pico-8 play session: no input (idle), after a click and taps of 🅾, ❎, 🅾+❎, 🅾 in the second before t = 0

[t = 1 s] idle ~1s (no d-pad/buttons)
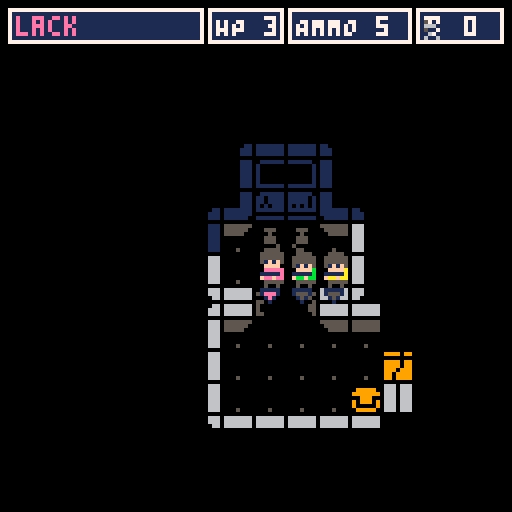
[t = 4 s] idle ~4s (no d-pad/buttons)
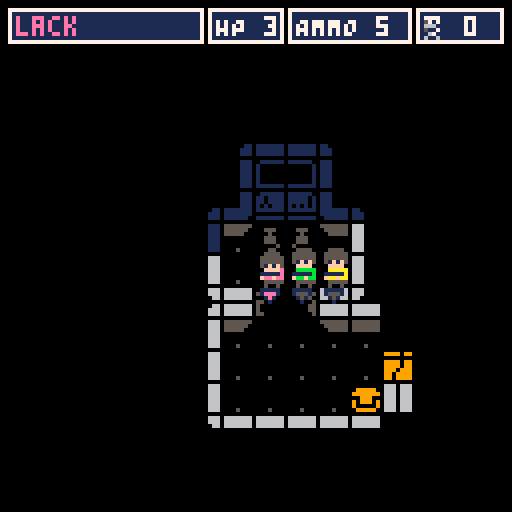

pico-8 cartridge
version 29
__lua__
--rymdhulk
--by mikael brassman 🐱

function _init()
 cls()
 t=0
 debug,winds,floats,fog,entities,heroes={},{},{},{},{},{}
 static_camera=false
 map_max_dim=40
 reset_fog()

 moves=explode("4,1,0;2,-1,0;1,0,1;3,0,-1") --dir,dx,dy
 
 fog_octets=explode("3,5,7,2;0,2,4,5;0,1,6,4;1,3,6,7") --n;e;s;w
 dirx=split("-1,1,0,0,1,1,-1,-1")
 diry=split("0,0,-1,1,-1,1,1,-1")
 dir_opposite=split("2,1,4,3")

 level=0
 level_data={
  -- num_rooms, num_chests, num_eggs, num_mob2, num_mob3
  split("6,4,5,1,0"),
  split("10,6,3,4,0"),
  split("10,8,6,4,2"),
  split("10,6,10,2,4"),
 }

 items=split("stim pack,ammo mag.,meatballs,tetra mag")
 items_short=split("STIM,AMMO,MEATBALLS,TETRA")
 inv_descr={
  split("heal 1 hp. use,sreloads weapon,raise max hp +1,raise max ammo +1"),
  split("swedish tiger blood,lasers use bullets?!,w. ball bearings,by folding space")
 }

 inv=split("0,0,0,0")

 mob_name=split("egg,hugger,critter,xenomorph")
 mob_hp=split("1,1,2,4")
 mob_moves=split("0,1,1,2")
 mob_listen=split("0,5,10,20")
 mob_start_frame=split("200,202,212,217")
 mob_frames=split("1,3,4,4")
 mob_kill_frame=split("201,205,216,216")
 mob_start_head_frame=split("0,0,0,233")
 mob_head_frames=split("0,0,0,1")
 laser_cols=split("8,9,10,6,5")

 hero_colors=split("4,7,8,9,10,11,12,14")
 hero_names=split("algot,axted,billy,bror,brimnes,ektorp,eket,delaktig,galant,gistad,gurli,gersby,hult,havsta,hemnes,hejne,ivar,jonaxel,kallax,kivik,lack,lommarp,lankmoj,lerboda,lurvig,lidhult,laiva,liatorp,metod,morliden,nockeby,oxberg,omar,poang,pivring,ringhult,stursk,skynke,skultorp,tisken,tiphede,ullvide,voxtorp,vimle,viltorp,yngvar,zamioculcas")
 --head front
 anim_hero_hf=split("208,209,210,211")
 --head back
 anim_hero_hb=split("192,193,194,195")
   
 --body front
 anim_hero_bf=split("240,241,242,243")
 --body back
 anim_hero_bb=split("224,225,226,227")
 -- direction arrows -- for each: sprite,offsetx,offsety,dx,dy
 dirs=explode("196,0,-10,0,1;197,8,0,-1,0;198,0,8,0,-1;199,-8,0,1,0")
 

 wall_sig=split("251,233,253,84,146,80,16,144,112,208,241,248,210,177,225,120,179,0,124,104,161,64,240,128,224,176,242,244,116,232,178,212,247,214,254,192,48,96,32,160,245,250,243,249,246,252")
 wall_msk=split("0,6,0,11,13,11,15,13,3,9,0,0,9,12,6,3,12,15,3,7,14,15,0,15,6,12,0,0,3,6,12,9,0,9,0,15,15,7,15,14,0,0,0,0,0,0")
 crv_sig=split("255,214,124,179,233")
 crv_msk=split("0,9,3,12,6")
 cam_shake=0
 cam_int=10
 cam_off_x=0
 cam_off_y=0
 
 --map_debug=true
 --if map_debug then
 --   roll_heroes()
 --   uncover_fog(0,0,map_max_dim,map_max_dim)
 --   _upd=map_update
 --   _drw=map_draw
 --else
 reset_game()
 --end
end

function _update60()
 update_floats()
 update_windows()
 update_buttons()
 if #lasers > 0 then
  update_pew_pew()
 else
  _upd()
 end
 t+=1
 if shero_wind then
  update_hero_window()
 end
end

btnb={0,0,0,0,0,0}
btn_s={}--short-press
btn_l={}--long-press
btn_p={}--pressed
function update_buttons()
 -- update button buffer
 for i=1,#btnb do
   if btn(i-1) then
     -- when pressed
     btnb[i]+=1
     btn_p[i]=true
     
     if btnb[i] > 15 then
       -- when pressing long
       btn_l[i]=true
       btnb[i]=0
     end
   elseif btnb[i] >= 1 and not btn_l[i] then
     -- when released short
     btn_s[i]=true
     btnb[i]=0
   else
    -- reset
    btn_l[i]=false
    btn_s[i]=false
    btn_p[i]=false
    btnb[i]=0
   end
 end
end

is_fading,fade_val,fade_dir,fade_y,fade_x = false,0,0,-1,0
function _draw()
 _drw()
 draw_windows()
 draw_title()
 if cam_shake>=0 then
  cam_shake-=1
 end
 -- fade
 if is_fading then
  rectfill(0,0,128,fade_y,0)
  rectfill(0,128,128,128-fade_y,0)
  line(fade_x,fade_y,128-fade_x,fade_y,7)
  line(fade_x,128-fade_y,128-fade_x,128-fade_y,7)
 end
 -- debug
 if debug != nil then
  camera()
  for i=1,#debug+1 do
   if debug[i] != nil then
    print(debug[i],2,8*i+2,8)
   end
  end
 end
end

function update_fade(next, keep_fade)
 return function()
  fade_val += fade_dir
  if fade_val >= -0.2 and fade_val <= 2.2 then
   fade_y = lerp(0,64,mid(0,fade_val,1))
   fade_x = lerp(0,64,mid(0,fade_val-1,1))
  else 
   is_fading=keep_fade
   _upd = next or game_update
  end
 end
end
function fade_in(next)
 sfx(14)
 is_fading,fade_val,fade_dir=true,2,-0.1
 _upd = update_fade(next, false)
end
function fade_out(next)
 sfx(13)
 is_fading,fade_val,fade_dir=true,0,0.1
 _upd = update_fade(next, true)
end

-->8
--tools

function setup_game()
  sheroidx=1
  shero=heroes[sheroidx]
  if not shero_wind then
    shero_wind=
      add_window(1,1,50,{""})
  end
  if not shero_hp_wind then
    shero_hp_wind=add_window(51,1,20,{""})
  end
  if not shero_ammo_wind then
    shero_ammo_wind=add_window(71,1,32,{""})
  end
  if not seen_wind then
    seen_wind=add_window(103,1,23,{""})
    seen_wind.icon=252
  end
  did_win=false
end

function setup_next_level(keep_level,do_fade)
 entities={}  
 if not keep_level then
   level+=1
 end
 if level>#level_data then
  did_win=true
  setup_game_over()
  return
 end
 reset_heroes()
 setup_game()
 create_map()
 update_fog()
 if do_fade then
  fade_in(do_backoff(game_update))
 else
  do_backoff(game_update)
 end
end

function reset_game(start_level)
 seen_enemies={}
 inv={1,1,0,0}
 roll_heroes()
 level=start_level == nil and 0 or start_level
 setup_next_level(true)
 kills=0
 _drw=game_draw 
 _upd=level>0 and game_update or title_update
end

function roll_heroes()
 heroes={}
 shuffle(hero_colors)
 shuffle(hero_names)
 for i=1,3 do
  spawn_hero(
   0,
   0,
   hero_colors[i],
   hero_names[i]
  )
 end
end

function setup_game_over()
 shero_wind.visible=false
 set_shero_wind_hidden(true)
 do_backoff(ko_update)
 _drw=ko_draw
end

function create_map()
 reset_fog()  
 if level==0 then
  -- intro
  copy_map(112,0,13,10,0,0)
  copy_map(120,3,6,1,0,5)
  uncover_fog(0,0,6,6)
  place_heroes({x=2,y=4,w=3,h=1})
  -- debug mob on intro
  --spawn_mob(4,7,1)
  --spawn_mob(7,9,4)
 elseif level>=1 then
  gen_map(level_data[level])
 end
end

function all_exit()
  for h in all(heroes) do
    if is_active(h) then
      return false
    end
  end
  return true
end
function all_dead()
  for h in all(heroes) do
    if not h.dead then
      return false
    end
  end
  return true
end
function reset_heroes()
 htail={}
 for h in all(heroes) do
  h.exit=false
  if h.dead then
   del(heroes,h)
  else
   add(entities,h)
   add(htail,h)
  end
 end
end


function pretty_tiles()
  for x=1,map_max_dim do
    for y=1,map_max_dim do
      local tx,ty=x-1,y-1
      local tile=mget(tx,ty)
      -- is a wall
      if fget(tile,0) then
        local tsig=tilesig(tx,ty)
        for i=1,#wall_sig do
          if bcomp(tsig,wall_sig[i],wall_msk[i]) then
            mset(tx,ty,i+15)
          end
        end
        local t = mget(tx,ty+1)
        if is_passable(tx,ty+1) and t >= 80 then
          mset(tx,ty+1,t+1)
        end
      end
    end
  end
end

function bcomp(sig,match,mask)
  local mask=mask and mask or 0
  return sig|mask == match|mask
end

prev_seen=0
function update_hero_window()
  local cols=shero_wind.cols or {}
  shero_wind.texts[1] = shero.name
  cols[1] = shero.c
  shero_hp_wind.texts[1] = "HP "..shero.hp
  shero_ammo_wind.texts[1] = "AMMO "..shero.ammo
  if prev_seen < #seen_enemies then
   sfx(16)
  end
  prev_seen = #seen_enemies
  seen_wind.texts[1] = #seen_enemies
  seen_wind.bg = #seen_enemies > 0 and 8 or nil
end

function set_shero_wind_hidden (b)
  shero_wind.hidden=b
  shero_hp_wind.hidden=b
  shero_ammo_wind.hidden=b
  seen_wind.hidden=b
end

function spawn_hero(tx,ty,c,name)
  local hero={
    etype="hero",
    name=name,
    tx=tx,
    ty=ty,
    --tile x and y     
    ox=0,
    oy=0,
    -- offset x and y
    cur_dur=0,
    tot_dur=0,
    -- animation timers (durations)
    danger=true,
    -- is dangerous (to aliens)
    c=c,
    --color
    dead=false,
    draw=draw_hero,
    d=3,
    animate=false,
    flip=true,
    hb_p=3+rnd(5),
    --headbob-period
    hb_o=rnd(12),
    --headbob-offset
    hb_ox=0,
    hb_oy=0,
    flash=0,
    exit=false,
    kill_frame=244,
    hp=3,
    max_hp=3,
    ammo=5,
    max_ammo=5,
  }
  add(heroes,hero)
  add(entities,hero)
  return hero
end

function spawn_mob(tx,ty,no)
  local mob = {
    etype="mob",
    no=no,
    name=mob_name[no],
    danger=no>1 and true or false,
    -- heroes won't auto fire on eggs
    tx=tx,
    ty=ty,
    ox=0,
    oy=0,
    c=2,
    animate=true,
    flip=false,
    draw=draw_mob,
    hp=mob_hp[no],
    max_hp=mob_hp[no],
    frames=make_range(mob_start_frame[no],mob_frames[no]),
    head_frames=make_range(mob_start_head_frame[no],mob_head_frames[no]),
    kill_frame=mob_kill_frame[no],
    max_moves=mob_moves[no],
    dead=false,
    exit=false,
    flash=0,
    hb_p=3+rnd(5),
    hb_o=rnd(12),
    hb_ox=1,
    hb_oy=2,
    --headbob-period
    --headbob-offset,
    hearing_radius=mob_listen[no]
  }
  add(entities,mob)
  return mob
end

function shuffle(t)
  -- fisher-yates
  for i=#t,1,-1 do
    local j=flr(rnd(i)) + 1
    t[i],t[j] = t[j],t[i]
  end
  return t
end

function lerp(
  a, -- target
  b, -- source
  t  -- percent 0.0-1.0
)
  return (1-t)*a + t*b
end

function is_opaque(x,y)
  if not in_bounds(x,y) then
    return true
  end
  
  local tile=mget(x,y)
  if fget(tile,1) then
    return true
  end
  for i=1,#heroes do
    local h = heroes[i]
    if 
      i != sheroidx and
      h.tx == x and
      h.ty == y
    then
      return true
    end
  end
  return false
end

function is_passable(x,y)
 return in_bounds(x,y) and not flag_at(x,y,0)
end
function is_walkable(x,y)
 return is_passable(x,y) and not flag_at(x,y,5)
   or flag_at(x,y,6)
end
function is_placeable(x,y)
 return is_walkable(x,y) and entity_at(x,y) == nil and not flag_at(x,y,1)
end

function entity_at(tx,ty)
  for entity in all(entities) do
    if entity.tx==tx and entity.ty==ty then
      return entity
    end
  end
  return nil
end

function flag_at(tx,ty,f)
  return fget(mget(tx,ty),f)
end

function open_door(tx,ty)
  mset(tx,ty,6)
  sfx(6)
end

function open_chest(tx,ty)
  mset(tx,ty,12)
  local r=flr(rnd(#items)+1)
  add_float(items_short[r],tx,ty,7,50)
  inv[r]+=1
  sfx(6)
end

-- common comparators
function  ascending(a,b) return a<b end
--function descending(a,b) return a>b end

-- a: array to be sorted in-place
-- c: comparator (optional, defaults to ascending)
-- l: first index to be sorted (optional, defaults to 1)
-- r: last index to be sorted (optional, defaults to #a)
function qsort(a,c,l,r)
    c,l,r=c or ascending,l or 1,r or #a
    if l<r then
        if c(a[r],a[l]) then
            a[l],a[r]=a[r],a[l]
        end
        local lp,rp,k,p,q=l+1,r-1,l+1,a[l],a[r]
        while k<=rp do
            if c(a[k],p) then
                a[k],a[lp]=a[lp],a[k]
                lp+=1
            elseif not c(a[k],q) then
                while c(q,a[rp]) and k<rp do
                    rp-=1
                end
                a[k],a[rp]=a[rp],a[k]
                rp-=1
                if c(a[k],p) then
                    a[k],a[lp]=a[lp],a[k]
                    lp+=1
                end
            end
            k+=1
        end
        lp-=1
        rp+=1
        a[l],a[lp]=a[lp],a[l]
        a[r],a[rp]=a[rp],a[r]
        qsort(a,c,l,lp-1       )
        qsort(a,c,  lp+1,rp-1  )
        qsort(a,c,       rp+1,r)
    end
    return a
end

function zcomp(a,b) return a.ty<b.ty end

function zsort_entities() qsort(entities, zcomp) end

-- init array
function init_arr(w,h,d)
  local d=d or 0
  local a={}
  for x=0,w-1 do
    a[x+1]={}
    for y=0,h-1 do
      a[x+1][y+1]=d
    end
  end
  return a
end
function init_arr_1d(w,d)
  local d=d or 0
  local a={}
  for x=0,w-1 do
    add(a, d)
  end
  return a
end

function in_bounds(x,y)
  return x >= 0 and y >= 0 and x < 127 and y < 127
end

function tilesig(x,y)
 local sig,digit=0
 for i=1,8 do
  local dx,dy=x+dirx[i],y+diry[i]
  --★
  digit=is_passable(dx,dy) and 0 or 1
  sig|=digit<<8-i
 end
 return sig
end

function tilesigarray(sig,arr,marr)
  for i=1,#arr do
    if bcomp(sig,arr[i],marr[i]) then return i end
  end
  return 0
end

-- splits 2 dim array
function explode(str)
  local a = split(str, ";")
  for i=1,#a do
   a[i]=split(a[i])
  end
  return a
end

function toval(_arr)
 local _retarr={}
 for _i in all(_arr) do
  add(_retarr,flr(tonum(_i)))
 end
 return _retarr
end

function oprint8(_t,_x,_y,_c,_c2)
 for i=1,8 do
  print(_t,_x+dirx[i],_y+diry[i],_c2)
 end 
 print(_t,_x,_y,_c)
end
-- print center x
function oprintc(_t,_y,_c,_c2)
 oprint8(_t,64-flr((#_t*4)/2),_y,_c,_c2)
end

-- in-place reverse
function reverse(t)
  local n,i=#t,1
  while i<n do
    t[i],t[n]=t[n],t[i]
    i=i+1
    n=n-1
  end
  return t
end

function make_range(start,c)
 local t={}
 if c == 0 then
    return t
 end
 for i=0,c-1 do
   add(t,start+i)
 end
 return t
end


function get_diff(x0,y0,x1,y1)
  return x0-x1,y0-y1
end

function get_distance(x0,y0,x1,y1)
  local dx,dy=get_diff(x0,y0,x1,y1)
  return sqrt(dx*dx+dy*dy)
end

function get_manhattan(x0,y0,x1,y1)
  local dx,dy=get_diff(x0,y0,x1,y1)
  return abs(dx)+abs(dy)
end

function copy_map(sx,sy,w,h,tx,ty)
 for x=0,w do
   for y=0,h do
     mset(x+tx,y+ty,mget(sx+x,sy+y))
   end
 end
end

function fill_map(_x,_y,w,h,t)
 for x=0,w-1 do
   for y=0,h-1 do
     mset(x+_x,y+_y,t)
   end
 end
end
-->8
--updates, gameplay

function game_update()
 if ai_turn then
  ai_update()
  ai_turn=false
  return
 end
 if overwatch_turn then
  overwatch_update()
  overwatch_turn=false
  return
 end
 if all_dead() then
   setup_game_over()
   return
 end
 if all_exit() then
   fade_out(function() setup_next_level(false,true) end)
   return
 end
 if shero.dead==true then
  if any_button() then
    del(heroes,shero)
    switch_hero()
  end
  return
 end
 set_shero_wind_hidden(false)
 local d,strafing=shero.d,btn_p[6]
 for i=1,#moves do
   local m=moves[i]
   if btn_l[i] or btn_s[i] then
     if d!=m[1] and not strafing then
       turn_shero(m[1])
     else
       move_shero(m[2],m[3])
     end
   end
 end
 if btnp(4) then
   target_mode()
-- switch hero
 elseif btn_s[6] then
   switch_hero()
   sfx(0)
 end
end

function title_update()
 title_pos=0
 title_col=7
 set_shero_wind_hidden(true)
 for i=0,5 do
  if btnp(i) then
   introcount=0
   _upd=intro_update
  end
 end
 title_cam_off(1)
end

function title_cam_off(str)
 cam_off_y,cam_off_x=sin(time()*0.2)*3-4,sin(time()*0.1)*5+10
 cam_off_y*=str
 cam_off_x*=str
end

function intro_update()
 title_pos-=0.5
 introcount+=1
 title_cam_off(mid(0,(70-introcount)/70,1))
 if introcount == 80 then
   copy_map(112,5,6,1,0,5)
   _upd=game_update
   title_pos=nil
   update_fog()
   sfx(6)
   set_shero_wind_hidden(false)
 elseif introcount == 40 then
   copy_map(120,1,6,1,0,5)
   title_col=2   
 elseif introcount == 20 then
   title_col=4
 elseif introcount == 10 then
   title_col=6
 elseif introcount == 1 then
   cam_shake=35
   sfx(12)
 end
end

function target_mode()
 _upd=aim_update
 aimx=shero.tx
 aimy=shero.ty
 aiming=true
 sfx(8)
end

function aim_update()
 if tarwin==nil then
   tarwin=add_window(4,9,100,split(",,,"))
   update_tarwin()
   return
 end
 for i=1,4 do
  if btnp(i-1) then
   aimx=mid(0,aimx+dirx[i],map_max_dim)
   aimy=mid(0,aimy+diry[i],map_max_dim)
   update_tarwin()
  end
 end
 if btnp(4) then
   -- select
   if tentity == nil then
    return
   elseif tentity==shero then
    -- open inventory
    open_inventory()
    return
   elseif tentity.etype=="mob" and shero.ammo >= 1 then
    -- fire at enemy
     sfx(10)
     queue_pew_pew(shero,tentity)
     ai_turn=true
     shero.ammo-=1
     exit_aim()
   elseif tentity.etype=="hero" then
    switch_hero(tentity)
    open_inventory()
   end
 elseif btnp(5) then
   -- exit
   exit_aim()
   sfx(9)
 end
end

function open_inventory()
  sfx(8) 
  invwin=add_window(16,16,90,split(",,,"))
  invdescwin=add_window(16,#invwin.texts*8+18,90,split(","))
  invwin.cur=1
  invwin.cols[2]=5
  invwin.olabel="exit"
  aiming=true
  _upd=inventory_update
end

function inventory_update()
  for i=1,#inv do
    invwin.texts[i]=items[i].." "..inv[i]
    invwin.cols[i]=inv[i]>0 and 7 or 5
  end
  if shero.hp==shero.max_hp then
    invwin.cols[1]=5
  end
  if shero.ammo == shero.max_ammo then
    invwin.cols[2]=5
  end
  invdescwin.texts[1]=inv_descr[1][invwin.cur]
  invdescwin.texts[2]=inv_descr[2][invwin.cur]
  
  if btnp(2) then
    wincur(invwin,-1)
  elseif btnp(3) then
    wincur(invwin,1)
  elseif btnp(5) then
    exit_inv()
    sfx(9)
  elseif btnp(4) then
    if invwin.cols[invwin.cur] == 5 then
      return
    end
    if invwin.cur==1 then
     -- stim pack
     shero.hp=shero.max_hp
    elseif invwin.cur==2 then
     -- reload ammo
     shero.ammo=shero.max_ammo
    elseif invwin.cur==3 then
     -- meat balls
     shero.max_hp+=1
     shero.hp+=1
    elseif invwin.cur==4 then
     -- tetra
     shero.max_ammo+=1
     shero.ammo+=1
    end
    inv[invwin.cur]-=1
    sfx(10)
    exit_inv()
  end
end

function exit_inv()
  invwin.close=4
  invwin=nil
  invdescwin.close=4
  invdescwin=nil
  do_backoff(aim_update)
  update_tarwin()
end

function exit_aim()
   aiming=false
   tarwin.close=4
   tarwin=nil
   do_backoff(game_update)
end

function do_backoff(next_upd, dur)
 next_upd=next_upd or _upd
 function cb()
  if any_button() then
   return
  end
  _upd=next_upd
 end
 _upd=cb
end

function any_button()
 for i=0,5 do
  if btn(i) then
   return true
  end
 end
 return false 
end

function update_tarwin()
  local texts,cols=
    tarwin.texts,
    tarwin.cols
  tarwin.labelx="exit"
  tarwin.labelo=nil
  --reset
  for i=1,4 do
	  texts[i]=""
	  cols[i]=i==1 and 7 or 6
  end
  if fog[aimx+1][aimy+1] == 0 then
    return
  end
  local found=entity_at(aimx,aimy)
  tentity=found
  if found then
    if found.etype=="hero" then
      texts[1]=found.name
      cols[1]=found.c
      texts[2]="hp:   "..found.hp.."/"..found.max_hp
      texts[3]="ammo: "..found.ammo.."/"..found.max_ammo
      texts[4]=on_overwatch(found) and "on overwatch" or ""
      tarwin.labelo=found!=shero and "sel & open menu" or "open menu"
    elseif found.etype=="mob" then
      texts[1]=found.name
      texts[2]="hp: "..found.hp.."/"..found.max_hp
      tarwin.labelo="fire"
    end
    return
  end
  found=mget(aimx,aimy)
  if found==4 then
    texts[1]="stairs"
    texts[2]="will take you to the"
    texts[3]="next level"
  elseif found==5 or found==6 then
    texts[1]="door"
    texts[2]="it is heavy but"
    texts[3]="hardly a push-over"
  else
    -- for debugging, show map tile index
    --texts[1]=found
  end
end

function on_overwatch(hero)
 return incl(htail, hero) != true and shero != hero
end

function switch_hero(hero)
 sfx(0)
 if hero then
  shero=hero
  sheroidx=findidx(heroes,hero)
  return
 end
 sheroidx =
   ((sheroidx)%#heroes)+1
 shero=heroes[sheroidx]
 -- update htail
 if not incl(htail, shero) then
  -- if selected hero is not in tail, recreate tail
  htail={shero}
 else
  -- make sure selected hero is first in tail 
  add(htail, del(htail, shero) ,1)
 end
 add_float("!",shero.tx,shero.ty,shero.c)
end

function findidx(t,item)
 for i=1,#t do
  if t[i]==item then
   return i
  end
 end
 return -1
end

function turn_shero(nd)
 if shero.exit or shero.dead then
   return
 end
 shero.d=nd
 if nd == 2 then shero.flip=false end
 if nd == 4 then shero.flip=true end
 sfx(2)
 update_fog()
end

function move_shero(dx,dy)
 if shero.exit or shero.dead then
  return
 end
 local tx,ty=shero.tx-dx,shero.ty-dy
 local target=entity_at(tx,ty)
 static_camera=false
 if target!=nil then
  local etype=target.etype
  if etype=="mob" then
   -- close quarters attack on mob
   atk(target)
   ai_turn=true
  elseif etype=="hero" then
   tap(target)
   ai_turn=true
  end
 elseif flag_at(tx,ty,5) then
  -- chest
  bounce_unit(shero,tx,ty,true)
  open_chest(tx,ty)
  ai_turn=true
 elseif flag_at(tx,ty,6) then
  -- open door
  open_door(tx,ty)
  bounce_unit(shero,tx,ty,true)
  update_fog()
  ai_turn=true
 elseif is_passable(tx,ty) then
  -- oscar tango mike
  local isexit=flag_at(tx,ty,7)
  sfx(isexit and 7 or 1)
  function upd_ce() --check exit
    if isexit then
      for h in all(htail) do
        del(entities,h)
        h.exit=true
      end
      if #heroes > 0 then
        switch_hero(heroes[1])
      end
      update_fog()
    end
    ai_turn=true
    _upd=game_update
  end
  move_units(htail,tx,ty,upd_ce,isexit)
 else
  -- impassable
  sfx(3)
  bounce_unit(shero,tx,ty)
 end
end

function offset_unit(unit,ox,oy)
  unit.ox=ox
  unit.oy=oy
end

function bounce_unit(unit,
  tx,ty,dur,use_static_camera
)
  static_camera=use_static_camera
  queue_bounce(unit,tx,ty,7)
  perform_move()
end

function move_units(units,tx,ty,n_upd,is_exit)
  local dx,dy=units[1].tx-tx,units[1].ty-ty

  for i=#units,1,-1 do
    local unit,nunit = units[i],units[i-1]
    local targetx,targety,dur=
      is_exit and tx or nunit and nunit.tx or tx,
      is_exit and ty or nunit and nunit.ty or ty,
      is_exit and 10*i or 6 
    queue_move(unit,targetx,targety)
  end
  perform_move(n_upd,is_exit)
end

moving={}
-- entity, targetx, targety, duration in frames
function queue_move(e,tx,ty,dur)
  e.ox,e.oy,e.tx,e.ty,e.cur_dur,e.tot_dur=
    (e.tx-tx)*8,
    (e.ty-ty)*8,
    tx,ty,0,dur or 7
  add(moving, e)
end
function queue_bounce(e,tx,ty,dur)
  e.ox,e.oy,e.cur_dur,e.tot_dur=(e.tx-tx)*2,(e.ty-ty)*2,0,dur
  add(moving,e)
end
function perform_move(n_upd,remove_on_end)
  function walk_update()
    for unit in all(moving) do
      if unit.cur_dur == 0 then
        unit.sox,unit.soy=unit.ox,unit.oy
      end
      local t= mid(0,unit.cur_dur/unit.tot_dur,1)
      unit.ox=lerp(unit.sox,0,t)
      unit.oy=lerp(unit.soy,0,t)
      if t==1 then 
        del(moving,unit)
        if remove_on_end then
            del(entities,unit)
        end
        unit.animate=false
      else
        unit.animate=true
      end
      unit.cur_dur+=1
    end
    if #moving == 0 then
      zsort_entities()
      _upd=n_upd or game_update
    end
    update_fog()
  end
  _upd=walk_update
end

function atk(target)
  do_backoff()
  target.hp-=1
  target.flash=50
  add_float("-1",target.tx,target.ty,8)
  if target.hp == 0 then
    del(entities,target)
    mset(target.tx,target.ty,target.kill_frame)
    target.dead=true
    sfx(4)
  else
    sfx(5)
  end
  if target.dead then
   if target.etype=="hero" then
    del(htail, target)
   elseif target.etype=="mob" and target.no==1 then
    spawn_huggers(target)
   end
  end
end

function tap(target)
  do_backoff()
  local msg="tap"
  if incl(htail, target) then
   msg="stay"
   del(htail, target)
  else
   add(htail, target)
  end
  add_float(msg,target.tx,target.ty,target.c)
end

function incl(arr,item)
 for i in all(arr) do
  if i == item then
   return true
  end
 end
 return false
end

-->8
--draw


function follow_unit(unit)
  local _x,_y=unit.tx*8-64,unit.ty*8-64
  if aiming then
    _x,_y=aimx*8-64,aimy*8-64
  elseif not static_camera then
    _x,_y=_x+unit.ox,_y+unit.oy
  end
  if cam_shake>0 then
   _x+=flr(rnd(cam_int)-cam_int/2)
   _y+=flr(rnd(cam_int)-cam_int/2)
  end
  _x+=cam_off_x
  _y+=cam_off_y
  camera(_x,_y)  
end

function game_draw()
 cls()
 if shero.dead then
   draw_dead_screen()
 else
	  follow_unit(shero)
	  draw_map()
	  for i=1,#entities do
	    local e = entities[i]
	    e.draw(e)
	  end
	  for i=1,#heroes do
      local h = heroes[i]
	    draw_direction(h)
	  end
	  draw_reticule()
	  draw_pew_pew()
	  draw_floats()
   camera()
	end
end

noise_cols={0,1,5,6,7}
function draw_dead_screen()
 cls()
 local size=128/4
 for x=0,size do
  for y=0,size do
   local _x,_y=x*4,y*4
   rectfill(_x,_y,_x+4,_y+4,rndarr(noise_cols))
  end  
 end
 oprintc("signal lost",60,8,0)
end

function rndarr(t)
 return t[flr(rnd(#t) + 1)]
end

function draw_title()
  if title_pos then
    oprintc("rymdhulken",
      47+title_pos,
      title_col
    )
  end
  if title_pos==0 then
    oprintc(
      "press any button",
      87,5)
  end
end

function draw_map()
  for x=1,map_max_dim do
    for y=1,map_max_dim do
      local f=fog[x][y]
      if aiming and f>1 then
        f=aimx==x-1 and aimy==y-1 and 2 or 1
      end
      pal()
      pal(2,0)
      if f < 2 then
        palswap(f>0 and 1 or 0)
      end
      local px,py=x-1,y-1
      map(px,py,px*8,py*8,1,1)
    end
  end
  pal()
end

function palswap(to)
  pal(5,to)
  pal(6,to)
  pal(9,to)
end

function draw_hero(h)
  local px,py,anim_body,anim_head=h.tx*8+h.ox,h.ty*8+h.oy,anim_hero_bf,anim_hero_hf
  if h.exit then
     return
  elseif h.d == 1 then
    anim_body,anim_head = anim_hero_bb,anim_hero_hb
  end
  for t in all(h.targets) do
   if is_active(t) then
    fillp(flr(time()*5) % 2 == 0 and 0b1010010110100101 or 0b0101101001011010)
    line(px+4,py+4,t.tx*8+4,t.ty*8+4,8)
    fillp()
   end
  end
  draw_entity(
   h,
   h.animate and get_frame(anim_body,h.hb_o) or anim_body[1],
   h.animate and get_frame(anim_head) or anim_head[1]
  )
end

function draw_mob(m)
  if in_fog(m.tx,m.ty) then
    return
  end
  draw_entity(m,
   get_frame(m.frames,0,5),
   #m.head_frames > 0 and get_frame(m.head_frames,0,5)
  )
end

function draw_entity(e,body_frame,head_frame)
  local px,py=e.tx*8+e.ox,e.ty*8+e.oy
  palt(0,false)
  pal(9,e.c)
  if e.flash>0 then
    e.flash -= 1
    if (e.flash\3)%2==0 then
      pal(5,8)
      pal(9,8)
      pal(15,8)
    end
  end
  spr(body_frame,px,py,1,1,e.flip)
  if head_frame then
   palt(0,true)
   local bob=flr(sin(time()/e.hb_p+e.hb_o))
   spr(head_frame,px+e.hb_ox,py-1+bob-e.hb_oy,1,1,e.flip)
  end
  pal()
end

function draw_direction(h)
  if not is_active(h) then
   return
  end
  local d=dirs[h.d]
  local px,py=
    h.tx*8+h.ox,
    h.ty*8+h.oy
  local c=shero==h and h.c or 5
  local dx,dy=h.tx-d[4],h.ty-d[5]
  local obs=entity_at(dx,dy)
  local show=1
  if obs then
    show=sin(time()*2)
  end
  
  pal(5,c)
  if show>0 then
	  spr(
	    d[1],
	    px+d[2],
	    py+d[3]
	  )
  end
  pal()
end

function get_frame(anim,offset,speed)
  local off=offset or 0
  local speed=speed or 2
  local frame=
  	 flr(t/speed+off)%#anim+1
  return anim[frame]
end

function draw_reticule()
  if not aiming then
    return
  end
  local blink=flr(sin(time()*1.5))
  if blink >= 0 then
   spr(254,aimx*8+1,aimy*8+1)
  end
end

-- x0,y0,x1,y1,target_to_atk
lasers={}
function queue_pew_pew(from, to)
  add(lasers,{from,to})
  -- enemies that can hear you will come for you
  ai_hear(to.tx,to.ty)
end

function update_pew_pew()
 if laser_cur!=nil then
  laser_cur+=1
 else
  laser_cur=0
  local b,t=lasers[1][1],lasers[1][2]
  laser_bx,laser_by,laser_tx,laser_ty=
  b.tx*8+4,b.ty*8+4,t.tx*8+4,t.ty*8+4
  atk(t)
  sfx(11)
 end
 if laser_cur==#laser_cols*3 then
  laser_cur=nil
  del(lasers,lasers[1])
  if #lasers==0 then
   _upd=game_update
   return
  end
 end
end

function draw_pew_pew()
  if laser_cur!=nil then
	  line(
	    laser_bx,laser_by,laser_tx,laser_ty,
	    laser_cols[flr(laser_cur/3)]
	  )
  end
end

-- ko
function ko_update()
  if any_button() then
    reset_game()
  end
end
function ko_draw()
 cls()
 is_fading=false
 local lines={}
 if did_win then
    add(lines, "mission completed")
    add(lines, "thanks for playing")
 else
    add(lines, "it's game over man!")
    add(lines, "you reached level "..level)
 end
 for i=1,#lines do
    oprintc(lines[i], 42+(8*i), i>1 and 6 or 7, 1)
 end
end

-->8
-- ui

function add_float(text,x,y,col,duration,puny)
  add(floats,{
    x=x*8,
    y=y*8,
    col=col,
    text=text,
    puny=puny or false,
    oy=0,  --offset y
    ty=4, --target y
    t=duration or 16   --timer
  })
end

function update_floats()
 for f in all(floats) do
   if f.oy < f.ty then
     f.oy+=2
   end
   if f.t==0 then
     del(floats,f)
   else
     f.t-=1
   end
 end
end

function draw_floats()
 for f in all(floats) do
   local text=f.text
   oprint8(text,f.x-flr(#text*4/2)+4,f.y-f.oy,f.col,0)
 end
end

function add_window(x,y,w,texts,cols)
  local w={
    x=x,
    y=y,
    texts=texts,
    cols=cols or {},
    w=w,
    vh=0,       --visual height
    mh=#texts*8 --max height
  }
  add(winds,w)
  return w
end

function update_windows()
  for w in all(winds) do
    if w.close!=nil then
      -- close window
      w.st=w.cs or flr(w.vh/w.close)
      w.close-=1
      w.vh=max(0,w.vh-w.st)
      if w.close<0 then
        del(winds,w)
      end
    elseif w.vh<w.mh then
      -- open window
      w.st=w.st or flr(w.mh/4)
      w.vh=min(w.mh,w.vh+w.st)
    end
  end
end

function draw_windows()
 for w in all(winds) do
  if not w.hidden then
   local x1,y1,texts,cols=w.x,w.y,w.texts,w.cols
   local x2,y2=x1+w.w,y1+w.vh+2
   rectfill(x1,y1,x2,y2,0)
   rectfill(x1+1,y1+1,x2-1,y2-1,7)
   rectfill(x1+2,y1+2,x2-2,y2-2,w.bg or 1)
   -- draw texts (omit outside)
   for i=0,min(flr(w.vh/8-1),#texts-1) do
    local col,x,y=7,x1+3,y1+3+8*i
    if cols!=nil and cols[i+1]!=nil then
     col=cols[i+1]
    end
    if w.cur or w.icon then
     x+=10
    end
    if w.icon then
     spr(w.icon,x1+3,y1+2)
    end
    print(
     texts[i+1],
     x,
     y,
     col
    )
    if w.cur == i+1 then
     spr(255,x-8+sin(time()),y)
    end
   end
   if w.labelo then
    oprint8("🅾️",x1+1,y2,6,0)
    oprint8(w.labelo,x1+10,y2,6,0)
   end
   if w.labelx then
    local lwidth=#(w.labelx)*3+3
    oprint8("❎",x2-lwidth-9,y2,6,0)
    oprint8(w.labelx,x2-lwidth,y2,6,0)
   end
  end
 end
end

function wincur(w,dif)
  if w.cur == nil then
    w.cur=dif
    return
  end
  w.cur=(w.cur+dif-1)%(#w.texts)+1
end

-->8
--fog-of-war, los

function reset_fog()
  fog=init_arr(map_max_dim,map_max_dim,0)
end

-- updates fog of war and line of sight to targets
function update_fog()
  -- reset 2 (uncovered) to 1
  for x=1,#fog do
    local fogx=fog[x]
    for y=1,#fogx do
      if fogx[y] == 2 then
        fogx[y] = 1
      end
    end
  end
  seen_enemies={}
  local h
  function on_uncover(mapx,mapy)
   uncover_fog(mapx,mapy,1,1)
   local e = entity_at(mapx,mapy)
   if e and e.etype=="mob" and e.danger then
    add(h.targets,e)
    if findidx(seen_enemies, e) < 0 then
     add(seen_enemies, e)
    end
   end
  end
  -- determine visible
  for i=1,#heroes do
    h=heroes[i]
    h.targets={}
    if not h.exit then
	    for x=-1,1 do
	     for y=-1,1 do
	      local _x = mid(0,#fog,h.tx+x)
       local _y = mid(0,#fog,h.ty+y)
       on_uncover(_x,_y)
	     end
	    end
	    local dir_oct=fog_octets[h.d]
     for i=1,#dir_oct do
      cast(h.tx,h.ty,1,0,1,dir_oct[i],on_uncover)
	    end
    end
  end
end

function uncover_fog(x,y,w,h)
  for _x=1,w do
   for _y=1,h do
    fog[x+_x][y+_y]=2
   end
  end
end

function in_fog(x,y)
  return fog[x+1][y+1]<2
end

-- shadow cast
-- recursive octant
function cast(ox,oy,d,lo_slp,hi_slp,oct,uncover_cb)
  -- distance from unit
  -- to map xy
  -- flips/transposes per octant
  function dhtoxy(d,h)
    local x,y=ox,oy
    if oct&0x1>0 then d=-d end
    if oct&0x2>0 then h=-h end
    if oct&0x4>0 then
      return x+h,y+d
    end
    return x+d,y+h
  end
  
  if d>16 then
    return
  end
  local mapx,mapy,lo,hi,in_gap
  lo=flr(lo_slp*d+0.5)
  hi=flr(hi_slp*d+0.5)
  
  for h=lo,hi do
    mapx,mapy=dhtoxy(d,h)
    if not in_bounds(mapx,mapy) then
      return
    end
    uncover_cb(mapx,mapy)
    if is_opaque(mapx,mapy) then
      if in_gap then
        --reached end of gap
        cast(ox,oy,d+1,lo_slp,(h-0.5)/d,oct,uncover_cb)
      end
      lo_slp=(h+0.5)/d
      in_gap=false
    else
      in_gap=true
      if h==hi then
        --end of gap
        cast(ox,oy,d+1,lo_slp,hi_slp,oct,uncover_cb)
      end
    end
  end
end

-- line of sight
-- dda algorithm
-- returns cells along the LOS
--   or bool if flag is set
function los(x0,y0,x1,y1,flag)
  local dx,dy,t=x1-x0,y1-y0,{}
  local sx,sy=sgn(dx),sgn(dy)
  local ax,ay=abs(dx),abs(dy)
  local x,y=x0,y0
  local step=ax>=ay and ax or ay
  local sx,sy=dx/step,dy/step
  
  for i=1,step do
    local flx,fly=flr(x+0.5),flr(y+0.5)
    if flag!=nil then
      if flag_at(flx,fly,flag) then
        return false
      end
    end
    if i!= 1 then
      add(t,{flx,fly})
    end
    x+=sx
    y+=sy
  end
  if flag then
    return true
  end
  return t
end

function can_see(x0,y0,x1,y1)
  return los(x0,y0,x1,y1,1)
end
-->8
-- ai

function ai_update()
  for e in all(entities) do
    if e.etype=="mob" then
      do_ai(e)
    end
  end
  perform_move()
  overwatch_turn=true
  update_fog()
end

function ai_hear(x,y)
 for e in all(entities) do
  local d = get_distance(x,y,e.tx,e.ty)
  if e.etype=="mob" and d <= e.hearing_radius then
   e.last_seen={x,y}
  end
 end
end

function overwatch_update()
  for h in all(heroes) do
   do_overwatch(h)
  end
  update_fog()
end

function do_ai(e)
 local moves=e.max_moves
 for i=1,moves do
  local h=find_closest_entity(e, "hero")
  if h!=nil then
   e.last_seen={h.tx,h.ty}
  end
  if e.last_seen == nil then
   return
  end
  local path = find_path(e.tx, e.ty, e.last_seen[1], e.last_seen[2], is_walkable)
  if #path > 1 then 
   local _x,_y=path[1].x,path[1].y
   if flag_at(_x,_y,6) then
    open_door(_x,_y)
   else
    queue_move(e,_x,_y,in_fog(_x,_y) == false and 6 or 0)
   end
  elseif h!= nil then
   atk(h)
   e.last_seen=nil
   -- atk ends the ai turn
   return
  end
 end
end

function do_overwatch(h)
  if on_overwatch(h) and h.ammo >= 1 then
   local t = h.targets[1]
   if t then
     queue_pew_pew(h, t)
     h.ammo-=1
   end
  end
end

function find_closest_entity(from, etype)
 local preventity,prevdist
 for e in all(entities) do
  if e.etype == etype and e.danger and
    is_active(e) and
    can_see(from.tx,from.ty,e.tx,e.ty) then
   local dist=
      get_distance(from.tx,from.ty,e.tx,e.ty)
   if prevdist == nil or
     prevdist >= dist then
    preventity=e
    prevdist=dist
   end
  end
 end
 return preventity
end

function is_active(h)
  return h.dead == false and h.exit == false
end
-->8
-- procgen
function spawn_huggers(t)
  local cand,amount={},2
  for x=-1,1 do
    for y=-1,1 do
      add(cand,{x=t.tx+x,y=t.ty+y})
    end
  end
  shuffle(cand)
  for c in all(cand) do
    if amount == 0 then
      return
    end
    if is_placeable(c.x,c.y) then
        amount -= 1
        local m = spawn_mob(t.tx,t.ty,2)
        queue_move(m,c.x,c.y,4)
    end
  end
  perform_move()
end

function gen_map(data)
  -- clear map
  fill_map(0,0,map_max_dim+1,map_max_dim+1,2)
  yield()
  rooms={}
  
  local num_rooms,num_chests,num_eggs,num_mob2,num_mob3=
    data[1],data[2],data[3],data[4],data[5]

  local quad=map_max_dim\4
  local offsx,offsy=map_max_dim\2,map_max_dim\2
  generate_room(offsx,offsy,true)

  -- maze worm
  for i=1,num_rooms do
   local room = generate_room(offsx,offsy)
   yield()
   local j=i
   repeat
    worm_from(room, rooms[j])
    check_reach_start(room)
    j-=1
   until room.reach_start or j<1
  end

  -- place chests and mobs
  r=shuffle(get_all_placeable_tiles())
  for t in all(shuffle(get_all_placeable_tiles())) do
   if num_chests > 0 and mget(t.x,t.y) != 82 then
    mset(t.x,t.y,11)
    num_chests -= 1
   elseif num_eggs > 0 then
    spawn_mob(t.x,t.y,1)
    num_eggs -= 1
   elseif num_mob2 > 0 then
    spawn_mob(t.x,t.y,3)
    num_mob2 -= 1
   elseif num_mob3 > 0 then
    spawn_mob(t.x,t.y,4)
    num_mob3 -= 1
   end
  end
  pretty_tiles()
  place_exit()
end

function place_exit()
 local r,exit
 for _r in all(rooms) do
   if r == nil then
    r=_r
   elseif _r.reach_start and r.start_d <= _r.start_d then
    r=_r
   end
 end
 local exits=shuffle(get_all_placeable_tiles(r), true)
 for e in all(exits) do
  if next_to_door(e.x,e.y) == false then
   mset(e.x,e.y,4)
   return
  end
 end
end

function get_all_placeable_tiles(r)
 local t={}
 for x=(r and r.x or 1),(r and r.x+r.w or map_max_dim-2) do
  for y=(r and r.y or 1),(r and r.y+r.h or map_max_dim-2) do
   if is_placeable(x,y) then
    add(t, point(x,y))
   end
  end
 end
 return t
end

function next_to_room(x,y) 
 local s = tilesig(x,y)
 return tilesigarray(s,crv_sig,crv_msk) == 0
end

function next_to_door(x, y)
 for i=1,8 do
  if mget(x+dirx[i],y+diry[i]) == 5 then
   return true
  end
 end
 return false
end

function check_reach_start(room)
 if not room.reach_start then
  local p = find_path(room.x+1, room.y+1, startx, starty, is_walkable)
  if #p > 0 then
   room.reach_start=true
  end
 end
end

function place_heroes(room)
 for i=1,#heroes do
  local h=heroes[i]
  h.tx=room.x+((i-1)%room.w)
  h.ty=room.y+i\(room.w+1)
 end
end

function generate_room(offsx,offsy,is_start)
 local room={
  x=offsx,
  y=offsy,
  w=flr(rnd(2)+1)*flr(rnd(3))+2,
  h=flr(rnd(2)+1)*flr(rnd(3))+2,
  tile=80,
  carpet=flr(rnd(3))*2+80,
  reach_start=is_start,
  start_d=0
 }
 add(rooms,room)
 move_until_fit(room)
 carve_room(room)
 if is_start then
  place_heroes(room)
  startx,starty=room.x+1,room.y+1
 else
  room.start_d=get_manhattan(startx,starty,room.x,room.y)
 end
 return room
end

function carve_room(room)
  -- carve room
  fill_map(room.x,room.y,room.w,room.h,room.tile)
  -- carpet
  fill_map(room.x+1,room.y+1,room.w-2,room.h-2,room.carpet)
  -- carve doors
  local doors,ds,door=shuffle(get_cdoors(room)),{0,0,0,0}
  while #doors > 0 do
   door=deli(doors,1)
   if door.is_connected then
    ds[door.tile]+=1
    if ds[door.tile] == 1 then
     mset(door.x,door.y,5)
    end
   end
  end
end

function get_cdoors(room)
 local doors,rw,rh,p={},room.w,room.h
 function a(p) --add to output
   tsig=tilesig(p.x,p.y)
   if next_to_door(p.x,p.y) then return end
   add(doors,p)
   p.is_connected=bcomp(tsig,0b110000,0b1111) or bcomp(tsig,0b11000000,0b1111) 
 end
 for i=1,2 do
  for _y=0,room.h-1 do
   a(point(
    room.x+dirx[i]-2+((rw+3)*(i%2)),
    room.y+diry[i]+_y,
    i
   ))
  end
 end
 for i=3,4 do
  for _x=0,room.w-1 do
   a(point(
    room.x+dirx[i]+_x,
    room.y+diry[i]-2+((rh+3)*(i%2)),
    i
   ))
  end
 end
 return doors
end

function move_until_fit(room)
 local iter,lastd=0,rnddir(0)
 while iter<1000 and overlaps_floor(room) do
  if rnd(2) > 0.5 then
   lastd=rnddir(lastd)
  end
  room.x,room.y=
    mid(1, room.x+dirx[lastd], map_max_dim-room.w-1),
    mid(1, room.y+diry[lastd], map_max_dim-room.h-1)
  iter+=1
 end
end

function room_can_connect(room)
  for x=room.x,room.w do
    if is_floor(x, room.y-1) or
      is_floor(x,room.y+room.h+1) then
      return true
    end
  end
  for y=room.y,room.h do
    if is_floor(room.x-1, y) or
      is_floor(room.x+room.w+1,y) then
        return true
    end
  end
  return false
end 

function overlaps_floor(room) 
 local sx,sy=room.x,room.y
 if sx <= 0 or sy <= 0 then
  return false
 end
 for x=0,room.w-1 do
  for y=0,room.h-1 do
   if is_floor(x+sx,y+sy) then
    return true
   end
   for i=1,8 do
    if is_floor(x+sx+dirx[i],y+sy+diry[i]) then
     return true
    end
   end
  end
 end
 return false
end

function is_floor(x,y)
 local tile = mget(x,y)
 return fget(tile, 0) == false and fget(tile, 6) == false
end

function point(x,y,tile) return {x=x,y=y,tile=tile} end

function get_unconnected_door(room) 
 local doors = shuffle(get_cdoors(room))
 for d in all(doors) do
  local od = dir_opposite[d.tile]
  local nx,ny = d.x+dirx[od],d.y+diry[od]
  if d.is_connected != true and next_to_room(nx,ny) == false then
    return d,point(nx, ny)
  end  
 end
end

function is_carvable(x, y)
 return x > 1 and x < map_max_dim - 2 and y > 1 and y < map_max_dim - 2
   and not is_floor(x,y) and not next_to_room(x,y) or mget(x,y) == 82
end

function worm_from(room1, room2)
 local door1,start = get_unconnected_door(room1)
 local room2doors = get_cdoors(room2)
 if door1 != nil then
  local ps = find_path(start.x,start.y,room2.x,room2.y,
    is_carvable,
    function (p) 
     for d in all(room2doors) do
      if d.x == p.x and d.y == p.y then
       return true
      end
     end
    end,
    true
  )
  if #ps==0 then
   return
  end
  carve({door1,door2},5)
  carve({start},82)
  for p in all(ps) do
   carve({p},82)
  end
 end
end

function carve(ps,tile)
 for p in all(ps) do
  mset(p.x,p.y,tile)
 end
end

-- function load_prefab_room(p)
--  local _x,_y,w,h,tiles,doors = p[1],p[2],p[3],p[4],{},{}
--  for x=0,w-1 do
--   for y=0,h-1 do
--    local px,py=_x+x,_y+y
--    local tile=mget(px,py)
--    if fget(tile, 6) then --door
--     add(doors, point(x,y,tile))
--    else 
--     add(tiles, point(x,y,tile))
--    end
--   end
--  end
--  return {
--   tiles=tiles,doors=shuffle(doors),
--   x=0,y=0,w=w,h=h
--  }
-- end

function rnddir(prevd)
  local backd,d=dir_opposite[prevd]
  repeat
    d=flr(rnd(4))+1
  until backd != d
  return d
end

-- debugp={}
-- cr=nil
-- function map_update()
--  if cr and costatus(cr) != 'dead' then
--   coresume(cr)
--  end
--  for i=1,4 do
--   if btn(i-1) then
--    cam_off_x+=dirx[i]*2
--    cam_off_y+=diry[i]*2
--   end
--  end
--  if btnp(4) then
--   entities={}
--   debugp={}
--   level=(level%#level_data)+1
--   reset_heroes()
--   cr=cocreate(function() gen_map(level_data[level]) end)
--  end
-- end

-- function map_draw()
--   cls()
--   camera(cam_off_x,cam_off_y)
--   map(0,0,0,0,map_max_dim,map_max_dim)
--   local a
--   for e in all(entities) do
--     e.draw(e)
--   end
--   for r in all(rooms) do
--    local c = r.reach_start and 7 or 8
--    rect(r.x*8,r.y*8,(r.x+r.w)*8,(r.y+r.h)*8,c)
--   end
--   for p in all(debugp) do
--    spr(253, p.x*8,p.y*8, 1, 1)
--   end
-- end

-->8
-- pathfinding

function has_node(arr, n)
 for e in all(arr) do
  if e.x==n.x and e.y==n.y then
   return true
  end
 end
 return false
end

-- a* path finding
function find_path(sx,sy,ex,ey,can_pass,found_goal,get_next_best)
 local start={x=sx,y=sy,f=0,g=0}
 local open,visited={start},{}
 while #open>0 and #visited < 100 do
  qsort(open, function(a,b) return a.f <= b.f end)
  local current = add(visited, deli(open, 1))
  if current.x==ex and current.y==ey or (found_goal and found_goal(current)) then
   -- success
   local result={}
   while current.parent != nil do
     add(result, current,1)
     current = current.parent
   end
   return result
  end
  for i=1,4 do
   local child={x=current.x+dirx[i],y=current.y+diry[i],f=0}
   if can_pass(child.x,child.y) and has_node(visited,child)==false then
    child.g=current.g+1
    local h=get_manhattan(child.x,child.y,ex,ey)
    child.f=child.g+h
    child.parent=current
    local add_to_open=true
    for n in all(open) do
     if n.x==child.x and n.y==child.y then
      if n.g >= child.g then
       del(open,n)
      else
       add_to_open=false
      end
     end
    end
    if add_to_open then
     add(open,child)
    end
   end
  end
 end
 return get_next_best and open[1] or {}
end
__gfx__
00000000000000002222222055555550000009909999099055000000999999900000000099999990000000000000000055555550000000000000000000000000
00000000000000002222222000000000009909900000000000000000000000005500000000000000000000500999990050555050000000000000000000000000
00700700000000002222222055000000909909909999099055000000999999900000000099999990000005009999999050000050000000000000000000000000
00077000000000002222222055055000909909909999099055000050999990005500000099999990000000500099900000000000000000000000000000000000
00077000000000002222222055055050909909909990999050000500999990995000000099999990000005509099909050555050000000000000000000000000
00700700000000002222222055055050909909909909999000000050999990005000000099999990000005509000009050000050000000000000000000000000
00000000000500002222222055055050909909909909999000000550999999905500000099999990000000500999990005555500000000000000000000000000
00000000000000000000000000000000000000000000000000000000000000000000000000000000000000000000000000000000000000000000000000000000
22222220222222202222222006666660666666000666666006666600666666006662666066666660222266606662222066666660222266602222666066622220
22222220222222202222222066666660666666606666666066666660666666606662666066666660222266606662222066666660222266602222666066622220
22222220222222202222222066666660666666606666666066666660666666606662266066666660222226606622222066666660222266602222266066622220
22222220222222202222222066622220222266606662222066626660222266606662222022222220222222202222222022222220222266602222222066622220
22222660666666606622222066622220222266606662666066626660666266606662266066222660662226606622266022222660662266606666666066622660
22226660666666606662222066622220222266606662666066626660666266606662666066626660666266606662666022226660666266606666666066626660
22226660666666606662222066622220222266606662666066626660666266606662666066626660666266606662666022226660666266606666666066626660
00000000000000000000000000000000000000000000000000000000000000000000000000000000000000000000000000000000000000000000000000000000
22226660066666006662222066622220222266600666666066626660666666006662666066626660666266606662666066626660666222206662666066666660
22226660666666606662222066622220222266606666666066626660666666606662666066626660666266606662666066626660666222206662666066666660
22226660666666606662222066622220222266606666666066222660666666606622266066226660662226606622266066622660662222206622666066666660
22226660666266606662222066622220222266606662222022222220222266602222222022226660222222202222222066622220222222202222666022222220
22226660666666606662222066666660666666606666666066222660666666606666666066226660222226606622222066622220666666602222666066222220
22226660666666606662222066666660666666606666666066626660666666606666666066626660222266606662222066622220666666602222666066622220
22226660066666006662222006666660666666000666666066626660666666006666666066626660222266606662222066622220666666602222666066622220
00000000000000000000000000000000000000000000000000000000000000000000000000000000000000000000000000000000000000000000000000000000
22226660666666606662222066666660666266606662666066626660666266602222666066622220222266602222222066626660666222205999995050000550
22226660666666606662222066666660666266606662666066626660666266602222666066622220222266602222222066626660666222209055009000000050
22222660666666606622222066666660666266606662666066626660666266602222266066222220222226602222222066222660662222209550009000000000
22222220222222202222222022222220666266606662222066626660222266602222222022222220222222202222222022222220222222209500009000000000
22222220222222202222222066666660666266606666666066666660666666606622222022222660222226606622266022222220662222209000059055000050
22222220222222202222222066666660666266606666666066666660666666606662222022226660222266606662666022222220666222209000509050500500
22222220222222202222222066666660666266600666666006666600666666006662222022226660222266606662666022222220666222205999995055555550
00000000000000000000000000000000000000000000000000000000000000000000000000000000000000000000000000000000000000000000000000000000
05555550555555000666666066666600000000000000000000000000000000000000000000000000666666606666666066666660666666609999099055555550
50000000000000506606666066666060005550000055500000000000000000000000000000000000600060606060606066000660666666609090909050555550
50000000000000506606666066666060000500000005000000000000000000000000000000000000600066606666666060606060666666609990009055500050
50000000000000506060666060606060005550000055500000000000000000000000000000000000600066606060606060000060666666609099999050505050
50000000000000506666666066666660005550000055500000000000000000000000000000000000666666606666666066666660666666609999999055550550
50000000000000500000000000000000000005000500000000000000000000000000000000000000000000000000000000000000000000000000000000000000
55555550555555505555555055555550000550000055000000000000000000000000000000000000555555505555555055555550555555509999999055555550
00000000000000000000000000000000000000000000000000000000000000000000000000000000000000000000000000000000000000000000000000000000
00000000555555505555555055555550555000005555555055555550555555505050505055555550555050505555555050505050555555500000000000000000
00000000555555505000005055555550555000005555555005050500555555500000000055555550000050505555555005050500555555500000000000000000
00000000555555505555555055555550555000005555555055555550555555505050505055555550555050505555555050505050555555500000000000000000
00000000000000005000005000000000000000000000000005050500000000000000000000000000000000000000000005050500000000000000000000000000
00000000000000005555555055555550000055500000555055555550555555505050505050505050505055505050555050505050505050500000000000000000
00000000000000005000005050000050000055500000555005050500050505000000000000000000505000005050000005050500050505000000000000000000
00050000000500005550555055505550000055500000555055505550555055505050505050505050505055505050555050505050505050500000000000000000
00000000000000000000000000000000000000000000000000000000000000000000000000000000000000000000000000000000000000000000000000000000
55555550555555505555555055555550555555505555555055555550555555505555555050555050505055505550505055555550505050505555555055505550
05555550555555505555550005555550555555505555550055555550555555505555555050555050505055505550505055555550505050500000000000000000
00555550555555505555500000555550555555505555500005555550555555505550005050555050505055505500505055555500555555505555555055505550
00000000000000000000000000000000000000000000000000000000000000000005550000055500005000000055500000000000000000005505055050505050
00000000000000000000000000055550555555505555000000005550555555505055505055500050505055505500055055500000000000005550505055505550
00000000000000000000000000050500050505000505000000005550555555505055505055555550505055505555555055500000000000000555555005500550
00050000000500000005000000000000000000000000000000000550555555505055505055555550550505505555555055000000000000005555555055505550
00000000000000000000000000000000000000000000000000000000000000000000000000000000000000000000000000000000000000000000000000000000
00006660666666606660000000066660666600000506000000060500000000000000000000000000000000000000000000000000000000000000000000000000
00060000000600000006000005060000000605000006000000060000000000000000000000000000000000000000000000000000000000000000000000000000
00066660666666606666000000066660666600000506000000060500000000000000000000000000000000000000000000000000000000000000000000000000
00060000000600000006000005060000000605000006000000060000000000000000000000000000000000000000000000000000000000000000000000000000
00060000000600000006000000060000000600000506000000060500000000000000000000000000000000000000000000000000000000000000000000000000
00000000000000000000000005000000000005000006000000060000000000000000000000000000000000000000000000000000000000000000000000000000
00505050505050505050500000505050505050000506000000060500000000000000000000000000000000000000000000000000000000000000000000000000
00000000000000000000000000000000000000000000000000000000000000000000000000000000000000000000000000000000000000000000000000000000
05555550555555505555550005555550555555505555550000000000000000000000000000000000000000000000000000000000000000000000000000000000
50000000000000000000005050000000000000000000005000000000000000000000000000000000000000000000000000000000000000000000000000000000
50000000000000000000005050000000000000000000005000000000000000000000000000000000000000000000000000000000000000000000000000000000
50000000000000000000005050088880888888808888005000000000000000000000000000000000000000000000000000000000000000000000000000000000
50000000000000000000005050080000000000000008005000000000000000000000000000000000000000000000000000000000000000000000000000000000
50000000000000000000005050080000000000000008005000000000000000000000000000000000000000000000000000000000000000000000000000000000
50000000000000000000005050080000800880000008005000000000000000000000000000000000000000000000000000000000000000000000000000000000
00000000000000000000000000000000000000000000000000000000000000000000000000000000000000000000000000000000000000000000000000000000
50000000000000000000005050080000080808000008005000000000000000000000000000000000000000000000000000000000000000000000000000000000
50000000000000000000005050080000800080000008005000000000000000000000000000000000000000000000000000000000000000000000000000000000
50000000000000000000005050080000000000000008005000000000000000000000000000000000000000000000000000000000000000000000000000000000
50000000000000000000005050088880888888808888005000000000000000000000000000000000000000000000000000000000000000000000000000000000
50000000000000000000005050000000000000000000005000000000000000000000000000000000000000000000000000000000000000000000000000000000
50000000000000000000005050000000000000000000005000000000000000000000000000000000000000000000000000000000000000000000000000000000
55555550555555505555555055555550555555505555555000000000000000000000000000000000000000000000000000000000000000000000000000000000
00000000000000000000000000000000000000000000000000000000000000000000000000000000000000000000000000000000000000000000000000000000
00000000000000000000000000000000000000000000000000000000000000000000000000000000000000000000000000000000000000000000000000000000
00000000000000000000000000000000000000000000000000000000000000000000000000000000000000000000000000000000000000000000000000000000
00000000000000000000000000000000000000000000000000000000000000000000000000000000000000000000000000000000000000000000000000000000
00000000000000000000000000000000000000000000000000000000000000000000000000000000000000000000000000000000000000000000000000000000
00000000000000000000000000000000000000000000000000000000000000000000000000000000000000000000000000000000000000000000000000000000
00000000000000000000000000000000000000000000000000000000000000000000000000000000000000000000000000000000000000000000000000000000
00000000000000000000000000000000000000000000000000000000000000000000000000000000000000000000000000000000000000000000000000000000
00000000000000000000000000000000000000000000000000000000000000000000000000000000000000000000000000000000000000000000000000000000
00000000000000000000000000000000000000000000000000000000000000000000000000000000000000000000000000000000000000000000000000000000
00000000000000000000000000000000000000000000000000000000000000000000000000000000000000000000000000000000000000000000000000000000
00000000000000000000000000000000000000000000000000000000000000000000000000000000000000000000000000000000000000000000000000000000
00000000000000000000000000000000000000000000000000000000000000000000000000000000000000000000000000000000000000000000000000000000
00000000000000000000000000000000000000000000000000000000000000000000000000000000000000000000000000000000000000000000000000000000
00000000000000000000000000000000000000000000000000000000000000000000000000000000000000000000000000000000000000000000000000000000
00000000000000000000000000000000000000000000000000000000000000000000000000000000000000000000000000000000000000000000000000000000
00000000000000000000000000000000000000000000000000000000000000000000000000000000000000000000000000000000000000000000000000000000
00555500005555000000000000555500000000000000000001111100000000000099000000000000000000000000000000000000000000000000000000000000
05555550005555000055550005555550000000001100000001555100000000110900900000000000000000000000000000000000000000000000000000000000
05555550055555500555555005555550000000001510000000151000000001519099090000000000090000000000000000000000000000000000000000000000
05555550055555500555555005555550000000001551000000010000000005519999990050500500900000000900000009000000050005000000000000000000
00000000000000000000000000000000000100001510000000000000000001519999990055005500900990009000000090000000005555500000000000000000
00000000000000000000000000000000001510001100000000000000000000110999900005555050099999000999990009999900050005000000000000000000
00000000000000000000000000000000015551000000000000000000000000000099000050550000009090000009000000099000005500000000000000000000
00000000000000000000000000000000011111000000000000000000000000000000000000000000000000000000000000000000000000000000000000000000
00555500005555000000000000555500000000000000000000000000000000000000000000000000000000000000000000000000000000000000000000000000
05555550055555500055550005555550000999000009990000000000000999000000000000099000000990000009900000099000000000000000000000000000
05555550055555500555555005555550009909900099099000099900009909900000000000099000000999900009999000099000000000000000000000000000
05f1f150055151500555555005f1f150009990000099900000990990009990000000000000099990000990000009900000099990000000000000000000000000
00ffff0005f1f15005f1f15000f1f100909999009099990000999900009999000555005000999000009990000099900000999000000000000000000000000000
0000000000ffff0000ffff0000ffff00099990000999900099999000999990005555500509999900999990009999990009999000000000000000000000000000
00000000000000000000000000000000009090000009000000900000090009000550055090900900000090000009900090900900000000000000000000000000
00000000000000000000000000000000000000000000000000000000000000000000000000000000000000000000000000000000000000000000000000000000
00000000000000000000000000000000000000000000000000000000000000000000000000990000000000000000000000000000000000000000000000000000
00000000000000000000000000000000000000000000000000000000000000000000000009999000000000000000000000000000000000000000000000000000
09999900099999000999990009999900000000000000000000000000000000000000000000999900000000000000000000000000000000000000000000000000
09999500099995110999951109999500000000000000000000000000000000000000000000090990000000000000000000000000000000000000000000000000
099995110999955f0999955f09999511000000000000000000000000000000000000000000009900000000000000000000000000000000000000000000000000
0999995f09999900099999000999995f000000000000000000000000000000000000000000000000000000000000000000000000000000000000000000000000
00555500005555500055550000555500000000000000000000000000000000000000000000000000000000000000000000000000000000000000000000000000
00500500000005000000500000050500000000000000000000000000000000000000000000000000000000000000000000000000000000000000000000000000
00000000000000000000000000000000000000000000000000000000000000000000000000000000000000000000000000000000888888800111000077000000
00000000000000000000000000000000000000000000000000000000000000000000000000000000000000000000000077770000800000801171100077700000
00999900009999000099990000999900000000000000000000000000000000000000000000000000000000000000000057070000808080801777100077770000
09999900091111100911111009999900000005500000000000000000000000000000000000000000000000000000000066600000800800801171100077700000
09111110059f99f0099f99f009111110055505000000000000000000000000000000000000000000000000000000000050070000808080800111000077000000
099f99f00555500005555500059f99f0555550500000000000000000000000000000000000000000000000000000000006700000800000800000000000000000
05555500005550000055500000555000500050000000000000000000000000000000000000000000000000000000000060060000888888800000000000000000
00500500000050000005000000505000000000000000000000000000000000000000000000000000000000000000000000000000000000000000000000000000
__gff__
0000030082420042004200220000000003030303030303030303030303030303030303030303030303030303030303030303030303030303030303030303000001010101010101010101010101014101000000000000000000000000000000000000000000000000000000000000000000000000000000000000000000000000
0000000000000000000000000000000000000000000000000000000000000000000000000000000000000000000000000000000000000000000000000000000000000000000000000000000000000000000000000000000000000000000000000000000000000000000000000000000000000000000000000000000000000000
__map__
0202020202020202020202020202020202020202020202020202020202020202000000000000000000000000000000000000000000000000000000000000000000000000000000000000000000000000020202020202020202020202020000001011111111111112101111120202020202101111120202020202020202020202
0201010101020202010102010101010202020202020202020202020202020202000000000000000000000000000000000000000000000000000000000000000000000000000000000000000000000000020202020202020202020202020000002083848484848522204e5d220202020202204041220202023a330709332d0202
0201010101020202010102010101010202020202020202020202020202020202000000000000000000000000000000000000000000000000000000000000000000000000000000000000000000000000020202020202020202020202020000002093949494949522205c5c220202020210244243231202020202020202020202
02010101010501050101020101010102020202020202020202020202020202020000000000000000000000000000000000000000000000000000000000000000000000000000000000000000000000000202020202020202020202020200000020424a4e4c4d4322205c5c220202020220624445602202023031070931320202
0201010101020202010102010101010202020202020202020202020202020202000000000000000000000000000000000000000000000000000000000000000000000000000000000000000000000000020202020202020202020202020000002001545454540122200709220202020220010101012220020202020202020202
020202020202020201010501010101020202020202020202020202020202020200000000000000000000000000000000000000000000000000000000000000000000000000000000000000000000000002020202020202020202020202000000205054545454502220010122020202023a33080a332d1a333333332f02020202
0201010101050101010102010101010202020202020202020202020202020202000000000000000000000000000000000000000000000000000000000000000000000000000000000000000000000000000000000000000000000000000000002050505050505022000000000000000020620101606134606161622311120202
0202020202020202020202020205020202020202020202020202020202020202000000000000000000000000000000000000000000000000000000000000000000000000000000000000000000000000000000000000000000000000000000000202020709020202000000000000000020010101010105010101010504220202
0201010101010101010101010101010202020202020202020202020202020202000000000000000000000000000000000000000000000000000000000000000000000000000000000000000000000000000000000000000000000000000000000000000000000000000000000000000020010101010b34010101011331320202
020205020202020202020202020202020202020202020202020202020202020200000000000000000000000000000000000000000000000000000000000000000000000000000000000000000000000000000000000000000000000000000000000000000000000000000000000000003031313131312e010b0b012202020202
020101010102020201010501010101020202020202020202020202020202020200000000000000000000000000000000000000000000000000000000000000000000000000000000000000000000000000000000000000000000000000000000000000000000000000000000000000000202020202023a333333332d02020202
0201010101020202010102010101010202020202020202020202020202020202000000000000000000000000000000000000000000000000000000000000000000000000000000000000000000000000000000000000000000000000000000000000000000000000000000000000000002020202020220020202020202020202
0201010101050105010102020502020202020202020202020202020202020202000000000000000000000000000000000000000000000000000000000000000000000000000000000000000000000000000000000000000000000000000000000000000000000000000000000000000002020202020202020202020202020202
0201010101020202010102010101010202020202020202020202020202020202000000000000000000000000000000000000000000000000000000000000000000000000000000000000000000000000000000000000000000000000000000000000000000000000000000000000000002010101010201010101020101010102
0201010101020202010102010101040202020202020202020202020202020202000000000000000000000000000000000000000000000000000000000000000000000000000000000000000000000000000000000000000000000000000000000000000000000000000000000000000002010101010202020101020101010102
0202020202020202020202020202020202020202020202020202020202020202000000000000000000000000000000000000000000000000000000000000000000000000000000000000000000000000000000000000000000000000000000000000000000000000000000000000000002010301010501050101020101010102
0202020202020202020202020202020202020202020202020202020202020202000000000000000000000000000000000000000000000000000000000000000000000000000000000000000000000000000000000000000000000000000000000000000000000000000000000000000002010101010202020101020101010102
0202020202020202020202020202020202020202020202020202020202020202000000000000000000000000000000000000000000000000000000000000000000000000000000000000000000000000000000000000000000000000000000000000000000000000000000000000000002020202020201010101050101010102
0202020202020202020202020202020202020202020202020202020202020202000000000000000000000000000000000000000000000000000000000000000000000000000000000000000000000000000000000000000000000000000000000000000000000000000000000000000002010101010501010101020101010102
0202020202020202020202020202020202020202020202020202020202020202000000000000000000000000000000000000000000000000000000000000000000000000000000000000000000000000000000000000000000000000000000000000000000000000000000000000000002020202020202020202020202050202
0202020202020202020202020202020202020202020202020202020202020202000000000000000000000000000000000000000000000000000000000000000000000000000000000000000000000000000000000000000000000000000000000000000000000000000000000000000002010101010101010101010101010102
0202020202020202020202020202020202020202020202020202020202020202000000000000000000000000000000000000000000000000000000000000000000000000000000000000000000000000000000000000000000000000000000000000000000000000000000000000000002020502020202020202020202020202
0202020202020202020202020202020202020202020202020202020202020202000000000000000000000000000000000000000000000000000000000000000000000000000000000000000000000000000000000000000000000000000000000000000000000000000000000000000002010101010102020202020202020202
0202020202020202020202020202020202020202020202020202020202020202000000000000000000000000000000000000000000000000000000000000000000000000000000000000000000000000000000000000000000000000000000000000000000000000000000000000000002010101010102010101010101010202
0202020202020202020202020202020202020202020202020202020202020202000000000000000000000000000000000000000000000000000000000000000000000000000000000000000000000000000000000000000000000000000000000000000000000000000000000000000002010101020202010101020205020202
0202020202020202020202020202020202020202020202020202020202020202000000000000000000000000000000000000000000000000000000000000000000000000000000000000000000000000000000000000000000000000000000000000000000000000000000000000000002010101050101010101020101010202
0202020202020202020202020202020202020202020202020202020202020202000000000000000000000000000000000000000000000000000000000000000000000000000000000000000000000000000000000000000000000000000000000000000000000000000000000000000002010101020202010101020101010402
0202020202020202020202020202020202020202020202020202020202020202000000000000000000000000000000000000000000000000000000000000000000000000000000000000000000000000000000000000000000000000000000000000000000000000000000000000000002010101020202010101020101010202
0202020202020202020202020202020202020202020202020202020202020202000000000000000000000000000000000000000000000000000000000000000000000000000000000000000000000000000000000000000000000000000000000000000000000000000000000000000002020202020202020202020202020202
0202020202020202020202020202020202020202020202020202020202020202000000000000000000000000000000000000000000000000000000000000000000000000000000000000000000000000000000000000000000000000000000000000000000000000000000000000000000000000000000000000000000000000
0202020202020202020202020202020202020202020202020202020202020202000000000000000000000000000000000000000000000000000000000000000000000000000000000000000000000000000000000000000000000000000000000000000000000000000000000000000000000000000000000000000000000000
0202020202020202020202020202020202020202020202020202020202020202000000000000000000000000000000000000000000000000000000000000000000000000000000000000000000000000000000000000000000000000000000000000000000000000000000000000000000000000000000000000000000000000
